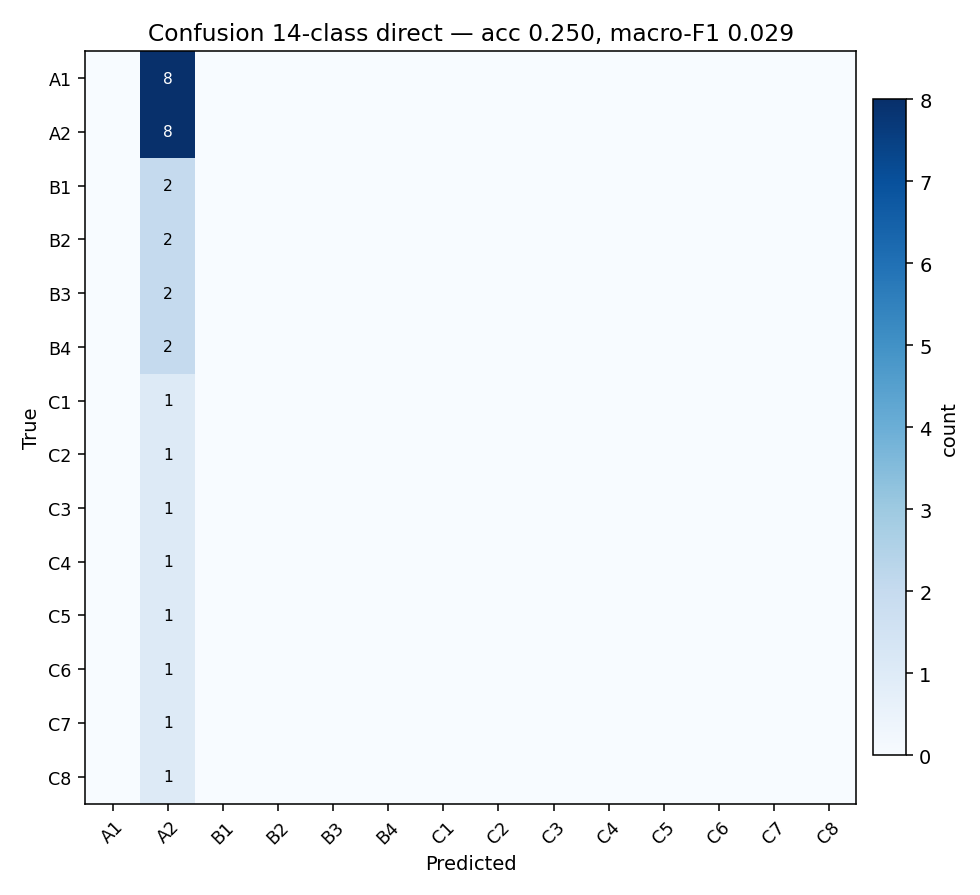

The file beside this chart, header and first rows:
true\pred, A1, A2, B1, B2, B3, B4, C1, C2, C3, C4, C5, C6, C7, C8
A1, 0, 8, 0, 0, 0, 0, 0, 0, 0, 0, 0, 0, 0, 0
A2, 0, 8, 0, 0, 0, 0, 0, 0, 0, 0, 0, 0, 0, 0
B1, 0, 2, 0, 0, 0, 0, 0, 0, 0, 0, 0, 0, 0, 0
B2, 0, 2, 0, 0, 0, 0, 0, 0, 0, 0, 0, 0, 0, 0
B3, 0, 2, 0, 0, 0, 0, 0, 0, 0, 0, 0, 0, 0, 0
B4, 0, 2, 0, 0, 0, 0, 0, 0, 0, 0, 0, 0, 0, 0
C1, 0, 1, 0, 0, 0, 0, 0, 0, 0, 0, 0, 0, 0, 0
C2, 0, 1, 0, 0, 0, 0, 0, 0, 0, 0, 0, 0, 0, 0
C3, 0, 1, 0, 0, 0, 0, 0, 0, 0, 0, 0, 0, 0, 0
C4, 0, 1, 0, 0, 0, 0, 0, 0, 0, 0, 0, 0, 0, 0
C5, 0, 1, 0, 0, 0, 0, 0, 0, 0, 0, 0, 0, 0, 0
C6, 0, 1, 0, 0, 0, 0, 0, 0, 0, 0, 0, 0, 0, 0
C7, 0, 1, 0, 0, 0, 0, 0, 0, 0, 0, 0, 0, 0, 0
C8, 0, 1, 0, 0, 0, 0, 0, 0, 0, 0, 0, 0, 0, 0
